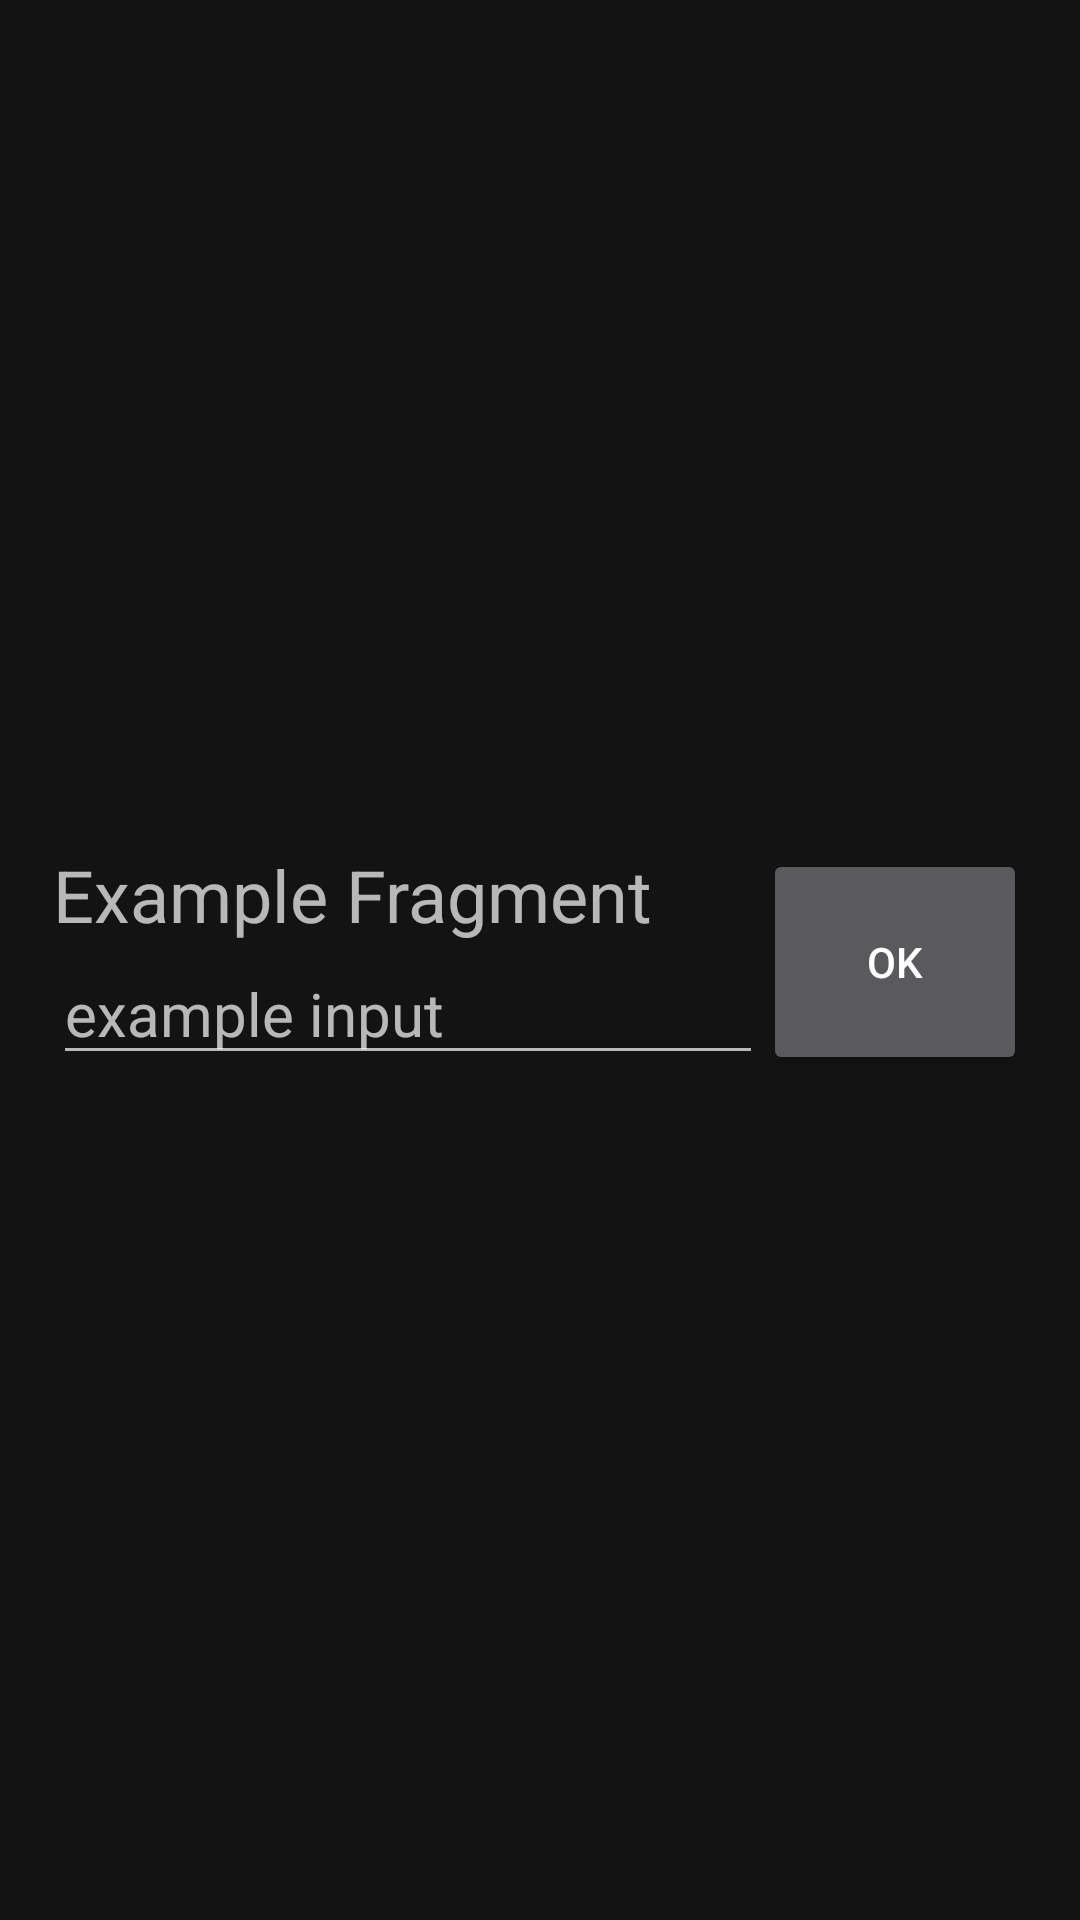

Write the Android layout XML for this screen, with the resource values it uses.
<!-- AndroidManifest.xml: application theme AppTheme -->
<!-- res/layout/fragment_example.xml -->
<?xml version="1.0" encoding="utf-8"?>
<androidx.constraintlayout.widget.ConstraintLayout xmlns:android="http://schemas.android.com/apk/res/android"
    xmlns:app="http://schemas.android.com/apk/res-auto"
    android:id="@+id/root_example"
    android:layout_width="match_parent"
    android:layout_height="match_parent">

    <androidx.constraintlayout.widget.ConstraintLayout
        android:layout_width="wrap_content"
        android:layout_height="wrap_content"
        app:layout_constraintBottom_toBottomOf="parent"
        app:layout_constraintEnd_toEndOf="parent"
        app:layout_constraintStart_toStartOf="parent"
        app:layout_constraintTop_toTopOf="parent">

        <TextView
            android:id="@+id/f_example_title"

            android:layout_width="wrap_content"
            android:layout_height="wrap_content"
            android:text="@string/example_fragment_title"
            android:textSize="24sp"
            app:layout_constraintBottom_toTopOf="@+id/f_example_inputText"
            app:layout_constraintStart_toStartOf="@+id/f_example_inputText"
            app:layout_constraintTop_toTopOf="parent" />

        <EditText
            android:id="@+id/f_example_inputText"
            android:layout_width="wrap_content"
            android:layout_height="wrap_content"
            android:ems="10"
            android:hint="@string/example_textField"
            android:importantForAutofill="no"
            android:inputType="text"
            android:textSize="20sp"
            app:layout_constraintBottom_toBottomOf="parent"
            app:layout_constraintEnd_toStartOf="@+id/f_example_confirmButton"
            app:layout_constraintHorizontal_bias="0.5"
            app:layout_constraintStart_toStartOf="parent"
            app:layout_constraintTop_toBottomOf="@+id/f_example_title" />

        <Button
            android:id="@+id/f_example_confirmButton"
            android:layout_width="wrap_content"
            android:layout_height="0dp"
            android:layout_marginTop="1dp"
            android:text="@android:string/ok"
            app:layout_constraintBottom_toBottomOf="parent"
            app:layout_constraintEnd_toEndOf="parent"
            app:layout_constraintHorizontal_bias="0.5"
            app:layout_constraintStart_toEndOf="@+id/f_example_inputText"
            app:layout_constraintTop_toTopOf="parent" />
    </androidx.constraintlayout.widget.ConstraintLayout>

</androidx.constraintlayout.widget.ConstraintLayout>
<!-- resources referenced by this layout -->
<resources>
  <string name="example_fragment_title" translatable="false">Example Fragment</string>
  <string name="example_textField" translatable="false">example input</string>
  <style name="AppTheme" parent="Theme.AppCompat.NoActionBar">
          <item name="android:windowBackground">@color/mainBackground</item>
      </style>
  <color name="mainBackground">#131313</color>
</resources>
